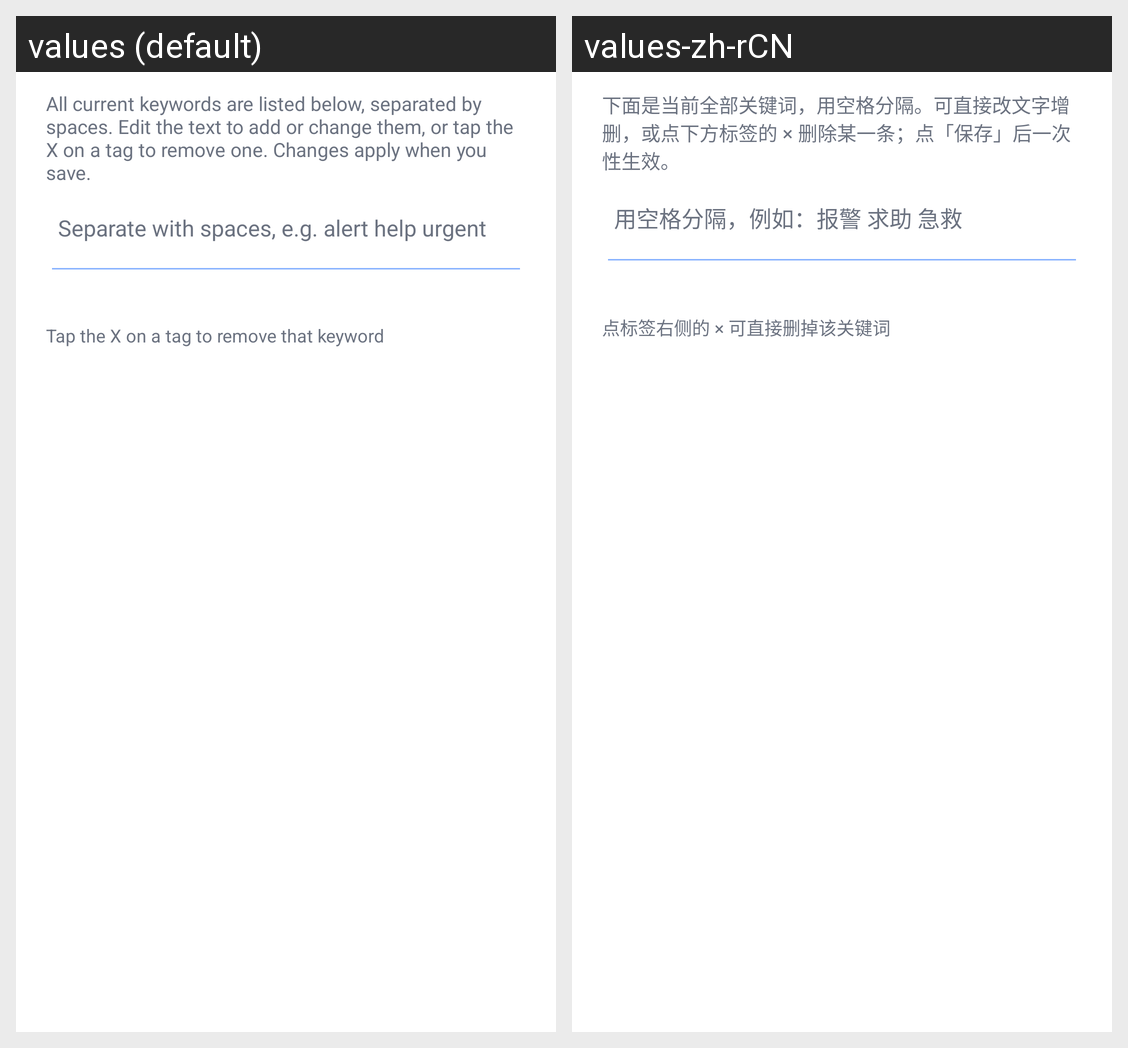

This grid shows one Android layout under two languages. Give, for every string resource on the screen, its name, the default text and each shown locale's text.
Android screen res/layout/dialog_keyword_library.xml rendered under 2 locales, left to right: values (default), values-zh-rCN. Device: Nexus 5 (rendered at 1080×1920; each locale shown at half size, 540×960, under a caption strip naming it); theme MyAppTheme.Splash.
Strings drawn on this screen, with the default value and each locale's value (text and hints the layout hard-codes, and strings that could not be matched under every locale, appear in the picture but are not listed):

keyword_library_hint
  values: All current keywords are listed below, separated by spaces. Edit the text to add or change them, or tap the X on a tag to remove one. Changes apply when you save.
  values-zh-rCN: 下面是当前全部关键词，用空格分隔。可直接改文字增删，或点下方标签的 × 删除某一条；点「保存」后一次性生效。

keyword_library_editor_hint
  values: Separate with spaces, e.g. alert help urgent
  values-zh-rCN: 用空格分隔，例如：报警 求助 急救

keyword_library_chip_hint
  values: Tap the X on a tag to remove that keyword
  values-zh-rCN: 点标签右侧的 × 可直接删掉该关键词
